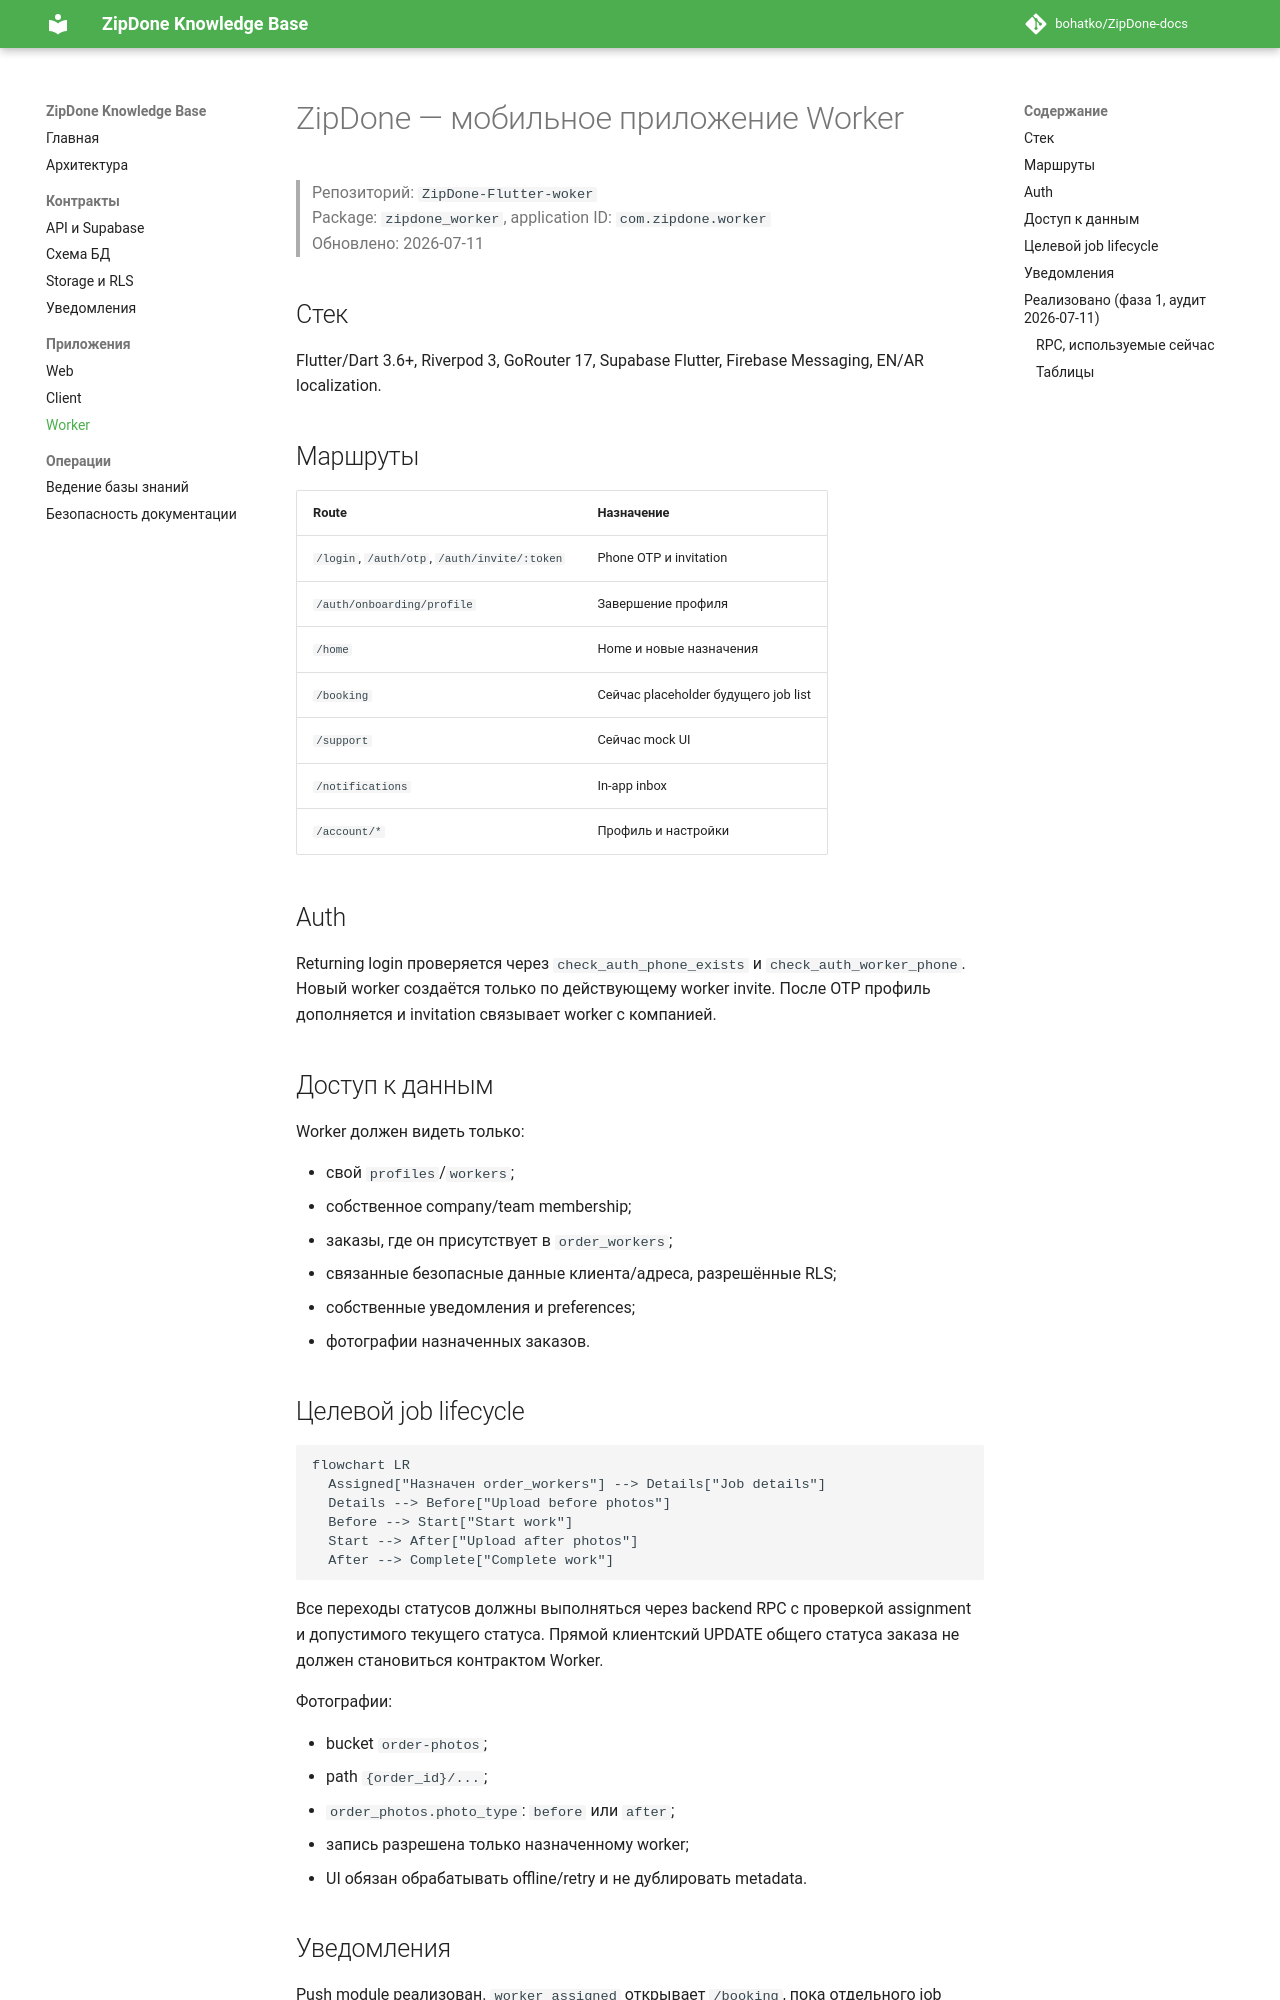

repository: bohatko/ZipDone-docs · page: apps/mobile-worker/index.html · generator: mkdocs

# ZipDone — мобильное приложение Worker

> Репозиторий: `ZipDone-Flutter-woker`  
> Package: `zipdone_worker`, application ID: `com.zipdone.worker`  
> Обновлено: 2026-07-11

## Стек

Flutter/Dart 3.6+, Riverpod 3, GoRouter 17, Supabase Flutter, Firebase Messaging, EN/AR localization.

## Маршруты

| Route | Назначение |
|---|---|
| `/login`, `/auth/otp`, `/auth/invite/:token` | Phone OTP и invitation |
| `/auth/onboarding/profile` | Завершение профиля |
| `/home` | Home и новые назначения |
| `/booking` | Сейчас placeholder будущего job list |
| `/support` | Сейчас mock UI |
| `/notifications` | In-app inbox |
| `/account/*` | Профиль и настройки |

## Auth

Returning login проверяется через `check_auth_phone_exists` и `check_auth_worker_phone`. Новый worker создаётся только по действующему worker invite. После OTP профиль дополняется и invitation связывает worker с компанией.

## Доступ к данным

Worker должен видеть только:

- свой `profiles`/`workers`;
- собственное company/team membership;
- заказы, где он присутствует в `order_workers`;
- связанные безопасные данные клиента/адреса, разрешённые RLS;
- собственные уведомления и preferences;
- фотографии назначенных заказов.

## Целевой job lifecycle

```mermaid
flowchart LR
  Assigned["Назначен order_workers"] --> Details["Job details"]
  Details --> Before["Upload before photos"]
  Before --> Start["Start work"]
  Start --> After["Upload after photos"]
  After --> Complete["Complete work"]
```

Все переходы статусов должны выполняться через backend RPC с проверкой assignment и допустимого текущего статуса. Прямой клиентский UPDATE общего статуса заказа не должен становиться контрактом Worker.

Фотографии:

- bucket `order-photos`;
- path `{order_id}/...`;
- `order_photos.photo_type`: `before` или `after`;
- запись разрешена только назначенному worker;
- UI обязан обрабатывать offline/retry и не дублировать metadata.
